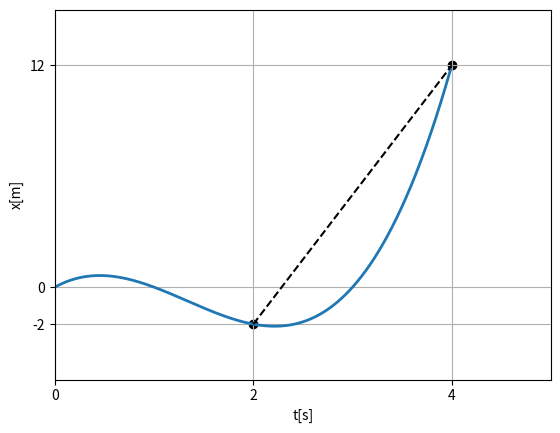

The matplotlib source for this figure:
# -*- coding: utf-8 -*-
"""
Halliday physics

Chapter2, Problem5 - g

@author: Wool(wool@wool.pe.kr)
"""

import numpy as np
import matplotlib.pyplot as plt

t = np.arange(0.,4.,0.01)
x = 3*t - 4 * t**2 + t**3

plt.axis([0,5,-5,15])
plt.plot(t,x,linewidth=2.)
plt.plot([2,4],[-2,12],color='black',linestyle='dashed')
plt.scatter([2,4],[-2,12],color='black')
plt.xlabel('t[s]')
plt.ylabel('x[m]')
plt.grid(True)
plt.xticks([0,2,4])
plt.yticks([-2,0,12])
plt.show()